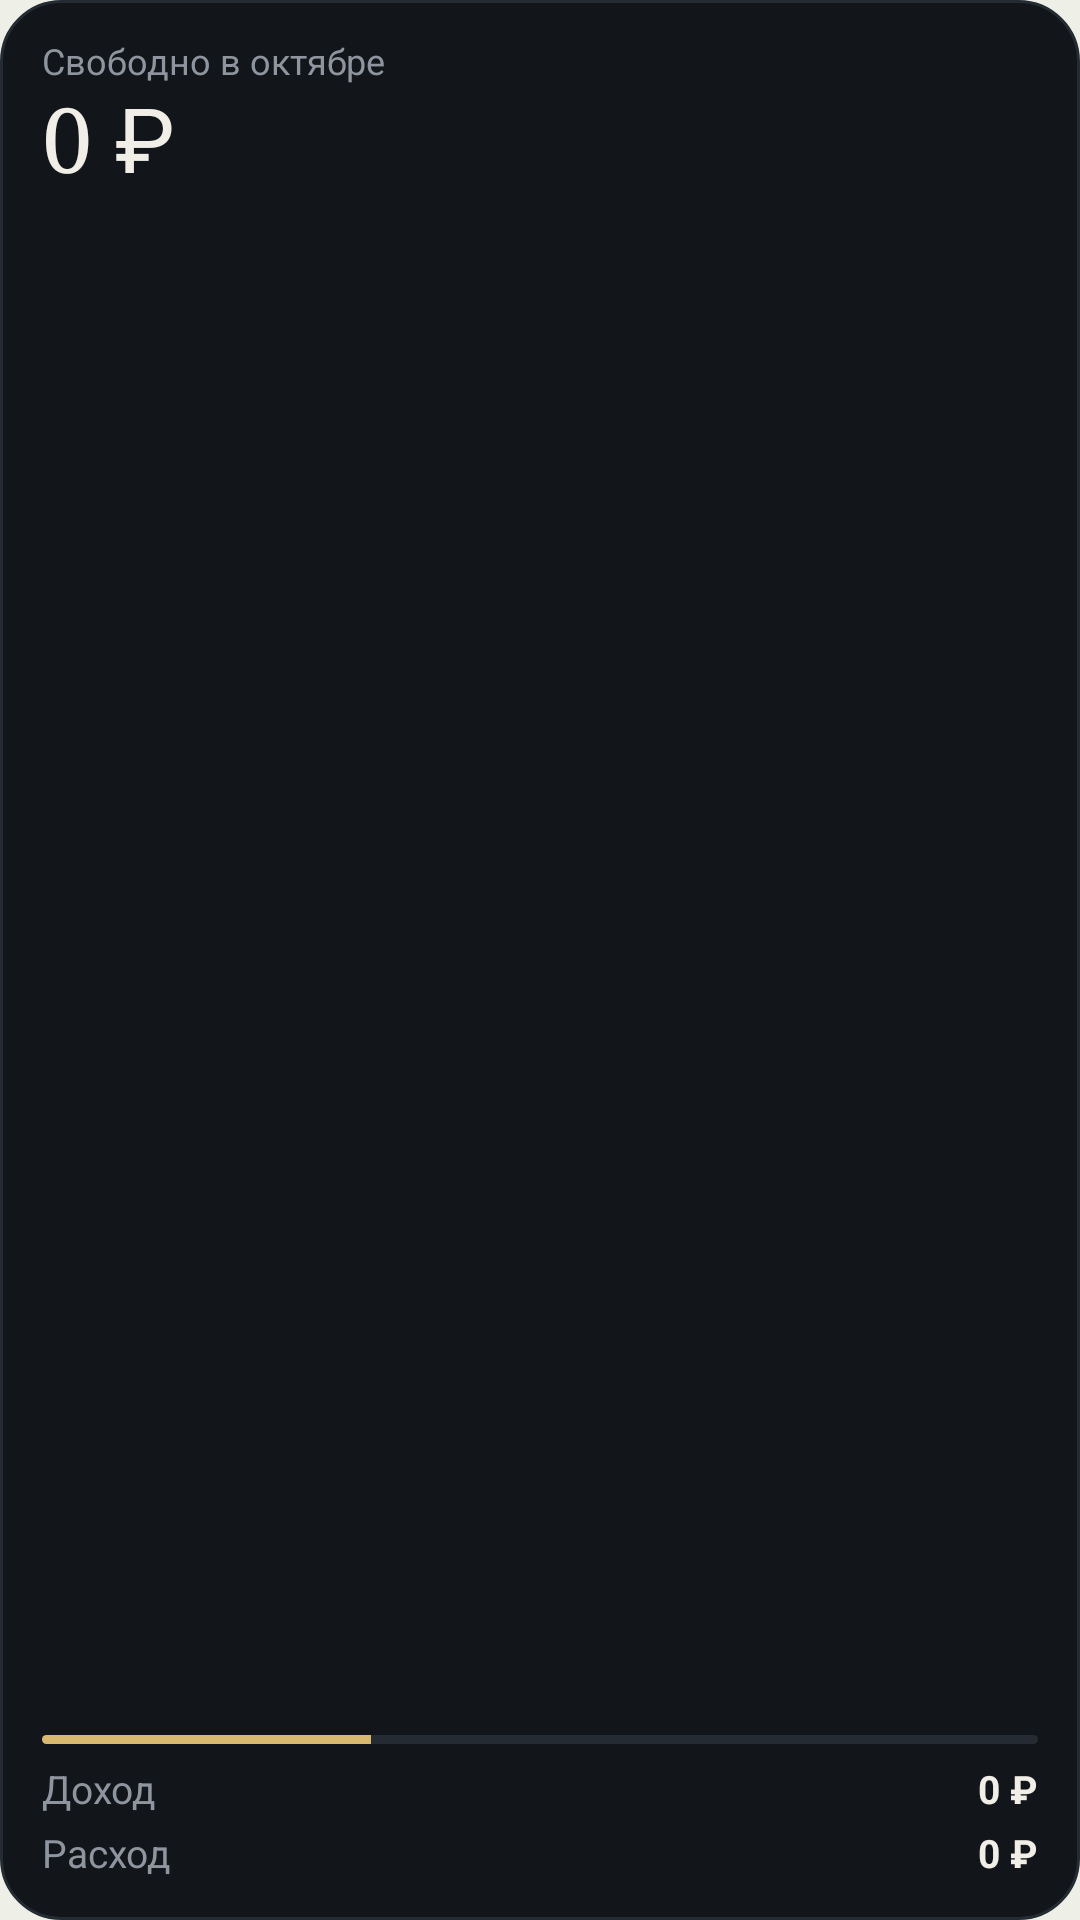

Layout XML and referenced resources for this Android screen:
<!-- AndroidManifest.xml: application theme Theme.Dohod -->
<!-- res/layout/widget_free_2x2.xml -->
<?xml version="1.0" encoding="utf-8"?>
<LinearLayout xmlns:android="http://schemas.android.com/apk/res/android" android:id="@+id/w_root" android:layout_width="match_parent" android:layout_height="match_parent" android:orientation="vertical" android:padding="14dp" android:background="@drawable/w_bg" >
<TextView android:id="@+id/t_label" android:layout_width="wrap_content" android:layout_height="wrap_content" android:text="Свободно в октябре" android:textSize="12sp" android:textColor="#FF8E959F" android:maxLines="1" android:ellipsize="end" android:includeFontPadding="false" />
<TextView android:id="@+id/t_val" android:layout_width="match_parent" android:layout_height="wrap_content" android:text="0 ₽" android:textSize="30sp" android:textColor="#FFF1EEE7" android:maxLines="1" android:ellipsize="end" android:includeFontPadding="false" android:fontFamily="serif" android:autoSizeTextType="uniform" android:autoSizeMinTextSize="14sp" android:autoSizeMaxTextSize="30sp" android:autoSizeStepGranularity="1sp" android:layout_marginTop="2dp"/>
<FrameLayout android:layout_width="match_parent" android:layout_height="0dp" android:layout_weight="1"/>
<ProgressBar android:id="@+id/p_bar" style="@android:style/Widget.ProgressBar.Horizontal" android:layout_width="match_parent" android:layout_height="3dp" android:layout_marginTop="0dp" android:max="1000" android:progress="330" android:progressDrawable="@drawable/w_progress" android:indeterminate="false"/>
<LinearLayout android:layout_width="match_parent" android:layout_height="wrap_content" android:orientation="horizontal" android:layout_marginTop="8dp">
<TextView android:id="@+id/t_a" android:layout_width="wrap_content" android:layout_height="wrap_content" android:text="Доход" android:textSize="13sp" android:textColor="#FF8E959F" android:maxLines="1" android:ellipsize="end" android:includeFontPadding="false" /><FrameLayout android:layout_width="0dp" android:layout_height="1dp" android:layout_weight="1"/><TextView android:id="@+id/t_inc" android:layout_width="wrap_content" android:layout_height="wrap_content" android:text="0 ₽" android:textSize="13sp" android:textColor="#FFF1EEE7" android:maxLines="1" android:ellipsize="end" android:includeFontPadding="false" android:textStyle="bold" />
</LinearLayout>
<LinearLayout android:layout_width="match_parent" android:layout_height="wrap_content" android:orientation="horizontal" android:layout_marginTop="6dp">
<TextView android:id="@+id/t_b" android:layout_width="wrap_content" android:layout_height="wrap_content" android:text="Расход" android:textSize="13sp" android:textColor="#FF8E959F" android:maxLines="1" android:ellipsize="end" android:includeFontPadding="false" /><FrameLayout android:layout_width="0dp" android:layout_height="1dp" android:layout_weight="1"/><TextView android:id="@+id/t_exp" android:layout_width="wrap_content" android:layout_height="wrap_content" android:text="0 ₽" android:textSize="13sp" android:textColor="#FFF1EEE7" android:maxLines="1" android:ellipsize="end" android:includeFontPadding="false" android:textStyle="bold" />
</LinearLayout>
</LinearLayout>
<!-- resources referenced by this layout -->
<resources>
  <!-- drawable w_bg (drawable) -->
  <?xml version="1.0" encoding="utf-8"?>
  <shape xmlns:android="http://schemas.android.com/apk/res/android" android:shape="rectangle">
      <solid android:color="#FF12161B"/>
      <stroke android:width="1dp" android:color="#FF252B33"/>
      <corners android:radius="20dp"/>
  </shape>
  <!-- drawable w_progress (drawable) -->
  <?xml version="1.0" encoding="utf-8"?>
  <layer-list xmlns:android="http://schemas.android.com/apk/res/android">
      <item android:id="@android:id/background">
          <shape android:shape="rectangle"><solid android:color="#FF252B33"/><corners android:radius="2dp"/></shape>
      </item>
      <item android:id="@android:id/progress">
          <clip><shape android:shape="rectangle"><solid android:color="#FFD9B96F"/><corners android:radius="2dp"/></shape></clip>
      </item>
  </layer-list>
  <style name="Theme.Dohod" parent="android:Theme.Material.NoActionBar">
          <item name="android:windowBackground">@color/app_bg</item>
          <item name="android:statusBarColor">@color/app_bg</item>
          <item name="android:navigationBarColor">@color/app_bg</item>
          <item name="android:colorAccent">#FFD9B96F</item>
      </style>
  <color name="app_bg">#FFEEF0E8</color>
</resources>
